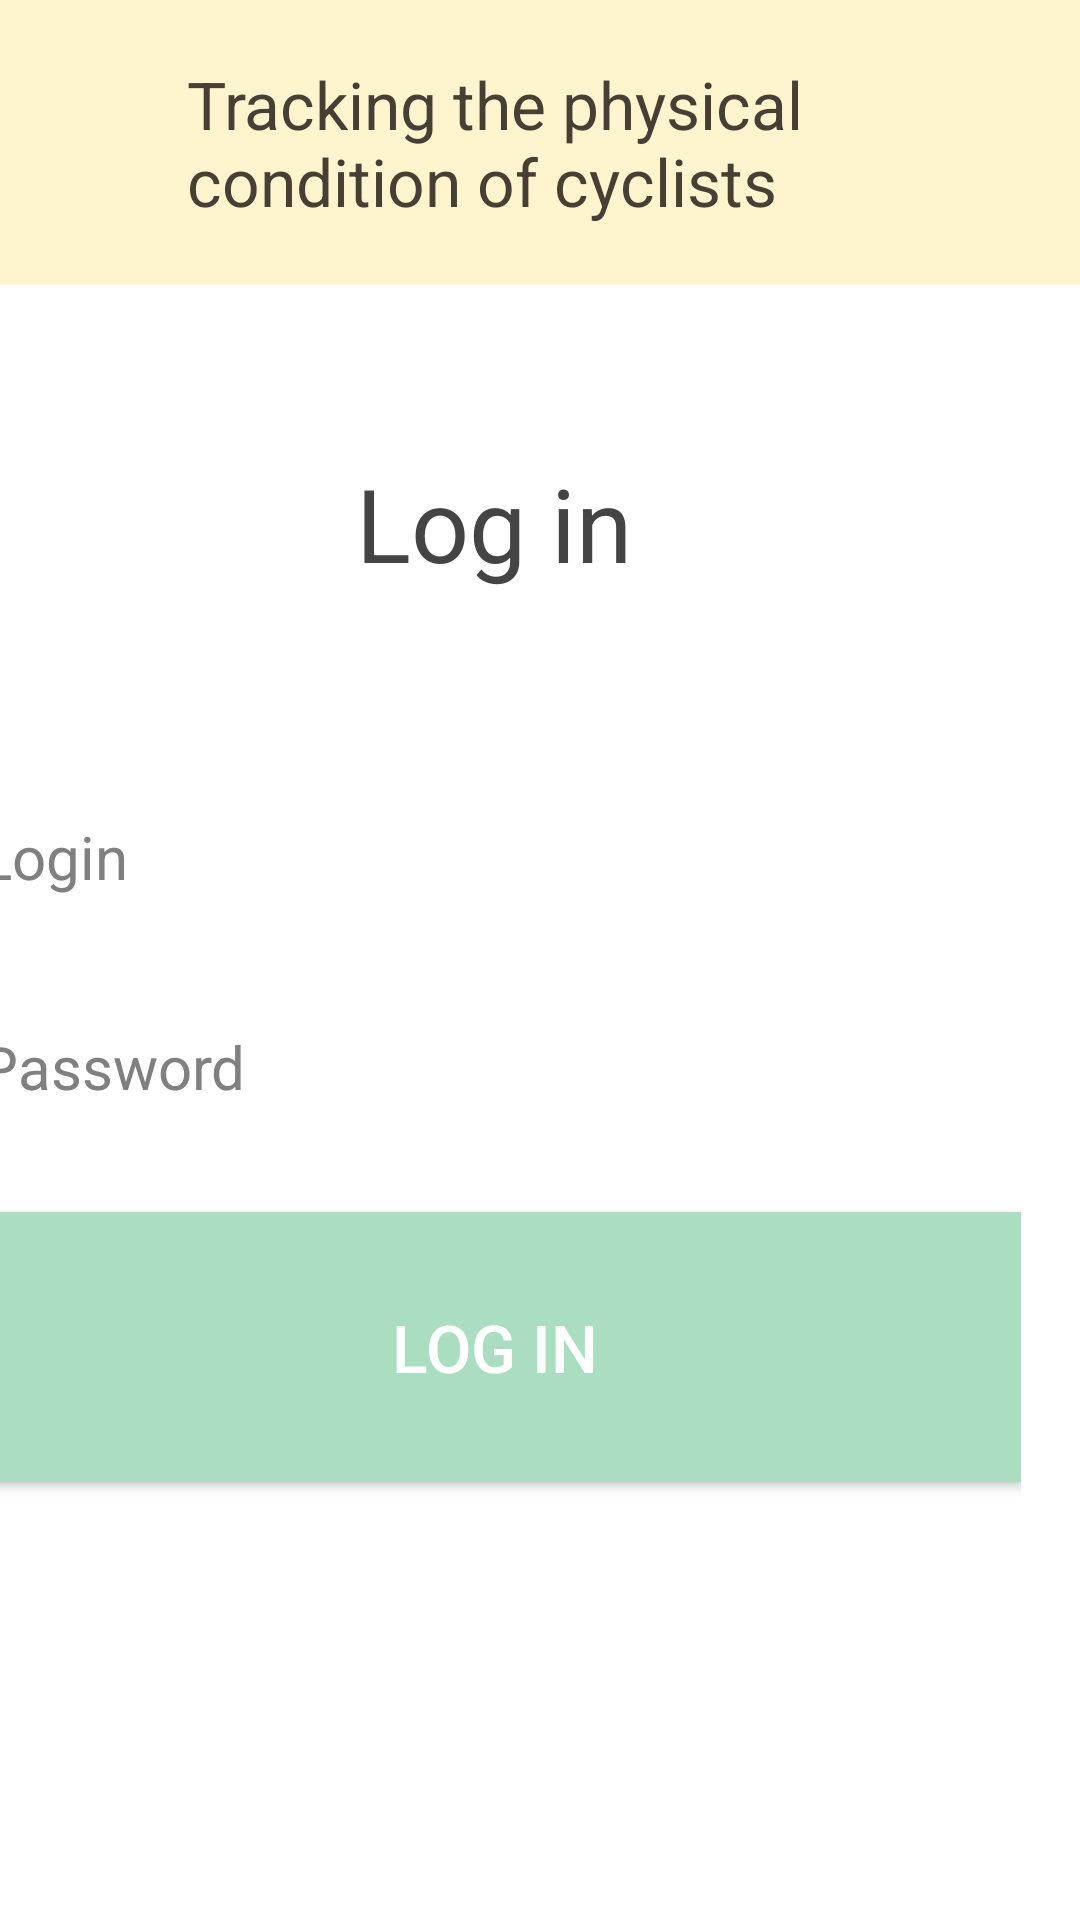

The Android layout XML behind this screen, and the referenced resources:
<!-- AndroidManifest.xml: application theme Theme.AppCompat.NoActionBar -->
<!-- res/layout/login.xml -->
<?xml version="1.0" encoding="utf-8"?>
<androidx.constraintlayout.widget.ConstraintLayout xmlns:android="http://schemas.android.com/apk/res/android"
    xmlns:app="http://schemas.android.com/apk/res-auto"
    xmlns:tools="http://schemas.android.com/tools"
    android:layout_width="match_parent"
    android:layout_height="match_parent"
    android:background="#FFFFFF">

    <LinearLayout
        android:id="@+id/linearLayout"
        android:layout_width="411dp"
        android:layout_height="748dp"
        android:background="#FFFFFF"
        android:orientation="vertical"
        android:weightSum="100"
        app:layout_constraintEnd_toEndOf="parent"
        app:layout_constraintTop_toTopOf="parent"
        tools:context=".MainActivity">

        <LinearLayout
            android:layout_width="match_parent"
            android:layout_height="wrap_content"
            android:background="#FEF4CE"
            android:orientation="horizontal">

            <TextView
                android:id="@+id/textView11"
                android:layout_width="20dp"
                android:layout_height="wrap_content"
                android:layout_weight="1"
                android:text="ua"
                android:textColor="@android:color/transparent"
                android:textSize="1sp" />

            <ImageButton
                android:id="@+id/imageButton"
                android:layout_width="58dp"
                android:layout_height="match_parent"
                android:layout_weight="1"
                android:background="@android:color/transparent"
                android:scaleType="fitCenter"
                app:srcCompat="@drawable/ua" />

            <TextView
                android:id="@+id/textView"
                android:layout_width="260dp"
                android:layout_height="95dp"
                android:layout_marginStart="10dp"
                android:layout_marginLeft="10dp"
                android:layout_weight="3"
                android:gravity="center_vertical"
                android:text="@string/app_name"
                android:textColor="#473F34"
                android:textSize="22dp" />

        </LinearLayout>

        <LinearLayout
            android:layout_width="match_parent"
            android:layout_height="match_parent"
            android:layout_marginStart="40dp"
            android:layout_marginLeft="40dp"
            android:layout_marginEnd="20dp"
            android:layout_marginRight="20dp"
            android:orientation="vertical">

            <TextView
                android:id="@+id/textView2"
                android:layout_width="match_parent"
                android:layout_height="159dp"
                android:gravity="center"
                android:text="@string/menu_login"
                android:textColor="#454444"
                android:textSize="34sp" />

            <EditText
                android:id="@+id/editTextLogin"
                android:layout_width="match_parent"
                android:layout_height="60dp"
                android:ems="10"
                android:hint="@string/login"
                android:inputType="textPersonName"
                android:textColor="#000000"
                android:textColorHint="#808080"
                android:textSize="20dp" />

            <EditText
                android:id="@+id/editTextPassword"
                android:layout_width="match_parent"
                android:layout_height="60dp"
                android:layout_marginTop="10dp"
                android:ems="10"
                android:hint="@string/password"
                android:inputType="textPassword"
                android:password="true"
                android:textColor="#000000"
                android:textColorHint="#808080"
                android:textSize="20dp" />

            <Button
                android:id="@+id/button3"
                android:layout_width="match_parent"
                android:layout_height="90dp"
                android:layout_marginTop="20dp"
                android:background="#ABDDC1"
                android:text="@string/menu_login"
                android:textSize="22dp" />
        </LinearLayout>


    </LinearLayout>

</androidx.constraintlayout.widget.ConstraintLayout>
<!-- resources referenced by this layout -->
<resources>
  <string name="app_name">Tracking the physical condition of cyclists</string>
  <string name="login">Login</string>
  <string name="menu_login">Log in</string>
  <string name="password">Password</string>
</resources>
